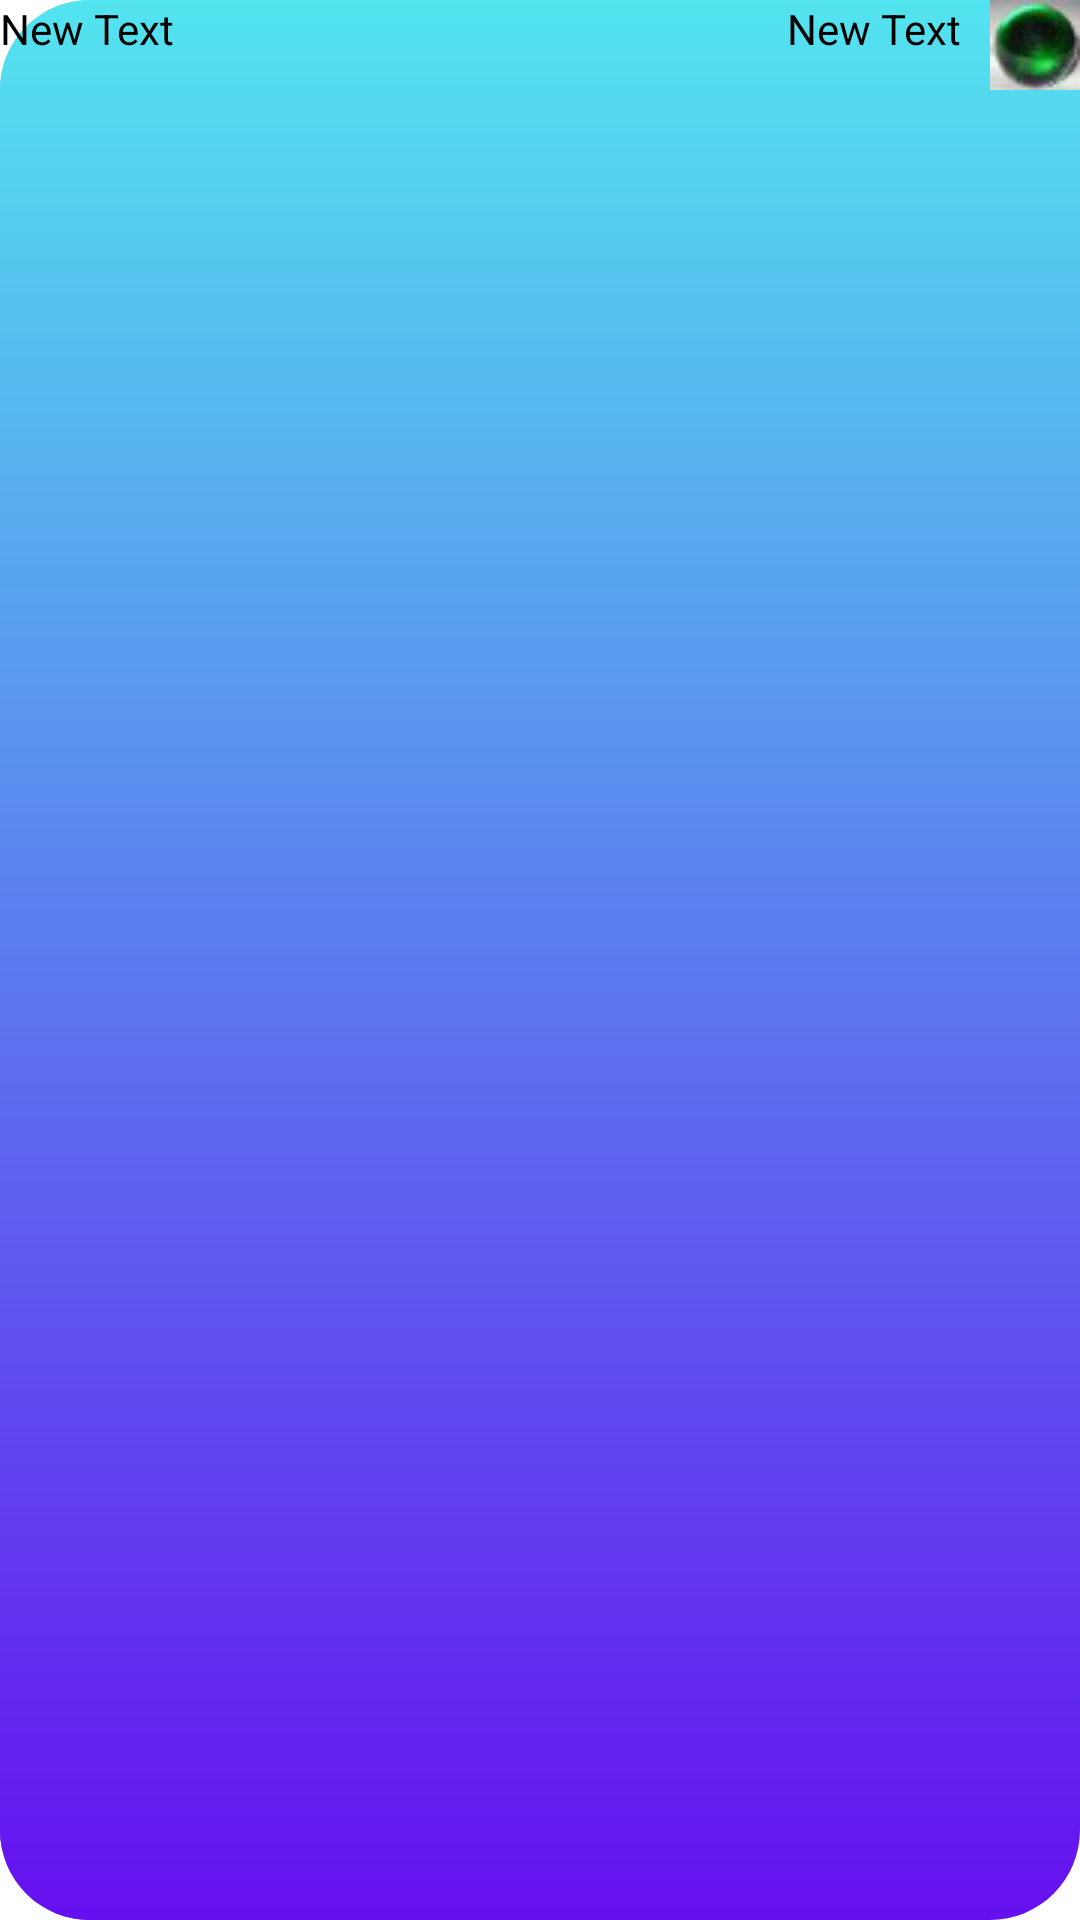

This screen was rendered from an Android layout file. Write that file and the resources it references.
<!-- AndroidManifest.xml: fallback theme Theme.MaterialComponents.DayNight.NoActionBar -->
<!-- res/layout/child_view.xml -->
<?xml version="1.0" encoding="utf-8"?>
<LinearLayout xmlns:android="http://schemas.android.com/apk/res/android"
              android:orientation="horizontal"
              android:layout_width="match_parent"
              android:layout_height="wrap_content"
              android:background="@drawable/main_grad"
              android:descendantFocusability="blocksDescendants"
              android:weightSum="2">

    <LinearLayout xmlns:android="http://schemas.android.com/apk/res/android"
                  android:orientation="vertical"
                  android:layout_width="wrap_content"
                  android:layout_height="match_parent"
                  android:id="@+id/vl"
                  android:background="@drawable/main_grad"
                  android:descendantFocusability="blocksDescendants"
                  android:layout_weight="2"
                  android:weightSum="2">

        <LinearLayout xmlns:android="http://schemas.android.com/apk/res/android"
                      android:orientation="horizontal"
                      android:layout_width="match_parent"
                      android:layout_height="wrap_content"
                      android:id="@+id/hl"
                      android:background="@android:color/transparent"
                      android:descendantFocusability="blocksDescendants"
                      android:weightSum="2">

            <TextView
                    android:layout_width="wrap_content"
                    android:layout_height="wrap_content"
                    android:text="New Text"
                    android:id="@+id/textView"
                    android:layout_gravity="center_vertical|left"
                    android:layout_weight="1"
                    android:textColor="@android:color/black"
                    android:textSize="@dimen/text_size_additional_value"
                    android:textIsSelectable="true"/>

            <TextView
                    android:layout_width="wrap_content"
                    android:layout_height="wrap_content"
                    android:text="New Text"
                    android:id="@+id/textView1"
                    android:layout_gravity="center_vertical|right"
                    android:layout_weight="1"
                    android:textColor="@android:color/black"
                    android:textSize="@dimen/text_size_additional_value"
                    android:gravity="right"/>

        </LinearLayout>
        <LinearLayout xmlns:android="http://schemas.android.com/apk/res/android"
                      android:orientation="horizontal"
                      android:layout_width="match_parent"
                      android:layout_height="wrap_content"
                      android:background="@android:color/transparent"
                      android:descendantFocusability="blocksDescendants"
                      android:weightSum="2">

            <TextView
                    android:layout_width="wrap_content"
                    android:layout_height="wrap_content"
                    android:text=""
                    android:id="@+id/textViewAd"
                    android:layout_gravity="center_vertical|left"
                    android:layout_weight="1"
                    android:textColor="@android:color/black"
                    android:textSize="20dp"/>

            <TextView
                    android:layout_width="wrap_content"
                    android:layout_height="wrap_content"
                    android:text=""
                    android:id="@+id/textView1Ad"
                    android:layout_gravity="center_vertical|right"
                    android:layout_weight="1"
                    android:textColor="@android:color/black"
                    android:textSize="20dp"
                    android:gravity="right"/>

        </LinearLayout>
    </LinearLayout>

    <ImageView
            android:layout_width="wrap_content"
            android:src="@drawable/gereen"
            android:paddingLeft="10dp"
            android:layout_height="wrap_content"/>
    
</LinearLayout>
<!-- resources referenced by this layout -->
<resources>
  <dimen name="text_size_additional_value">14sp</dimen>
  <!-- drawable gereen: png bitmap (drawable-large, 4129 bytes) -->
  <!-- drawable main_grad (drawable) -->
  <?xml version="1.0" encoding="utf-8"?>
  <shape xmlns:android="http://schemas.android.com/apk/res/android"
         android:shape="rectangle">
      <gradient
              android:startColor="#53E4EF"
              android:endColor="#6510EF"
              android:angle="270"
  
            />
      <corners
              android:radius="30dp" />
  </shape>
</resources>
